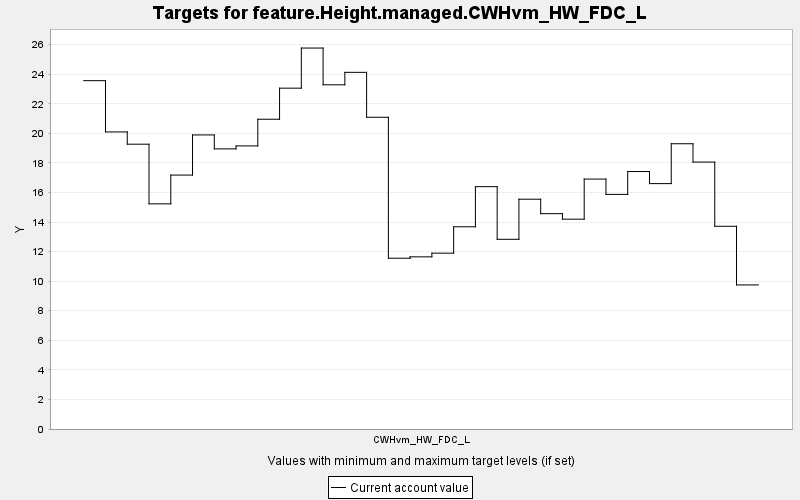

The table this chart was drawn from, first rows:
TARGET, PERIOD, YEAR, PERIODWIDTH, MINIMUM, MAXIMUM, MINWEIGHT, MAXWEIGHT, CURRENT, SUMMARY
feature.Height.managed.CWHvm_HW_FDC_L, 0, 0, 10.0, 0.0, 10000, 1.0, 1.0, 23.56, 0.0
feature.Height.managed.CWHvm_HW_FDC_L, 1, 10, 10.0, 0.0, 10000, 1.0, 1.0, 20.09, 0.0
feature.Height.managed.CWHvm_HW_FDC_L, 2, 20, 10.0, 0.0, 10000, 1.0, 1.0, 19.26, 0.0
feature.Height.managed.CWHvm_HW_FDC_L, 3, 30, 10.0, 0.0, 10000, 1.0, 1.0, 15.23, 0.0
feature.Height.managed.CWHvm_HW_FDC_L, 4, 40, 10.0, 0.0, 10000, 1.0, 1.0, 17.18, 0.0
feature.Height.managed.CWHvm_HW_FDC_L, 5, 50, 10.0, 0.0, 10000, 1.0, 1.0, 19.89, 0.0
feature.Height.managed.CWHvm_HW_FDC_L, 6, 60, 10.0, 0.0, 10000, 1.0, 1.0, 18.95, 0.0
feature.Height.managed.CWHvm_HW_FDC_L, 7, 70, 10.0, 0.0, 10000, 1.0, 1.0, 19.15, 0.0
feature.Height.managed.CWHvm_HW_FDC_L, 8, 80, 10.0, 0.0, 10000, 1.0, 1.0, 20.95, 0.0
feature.Height.managed.CWHvm_HW_FDC_L, 9, 90, 10.0, 0.0, 10000, 1.0, 1.0, 23.06, 0.0
feature.Height.managed.CWHvm_HW_FDC_L, 10, 100, 10.0, 0.0, 10000, 1.0, 1.0, 25.77, 0.0
feature.Height.managed.CWHvm_HW_FDC_L, 11, 110, 10.0, 0.0, 10000, 1.0, 1.0, 23.28, 0.0
feature.Height.managed.CWHvm_HW_FDC_L, 12, 120, 10.0, 0.0, 10000, 1.0, 1.0, 24.13, 0.0
feature.Height.managed.CWHvm_HW_FDC_L, 13, 130, 10.0, 0.0, 10000, 1.0, 1.0, 21.09, 0.0
feature.Height.managed.CWHvm_HW_FDC_L, 14, 140, 10.0, 0.0, 10000, 1.0, 1.0, 11.55, 0.0
feature.Height.managed.CWHvm_HW_FDC_L, 15, 150, 10.0, 0.0, 10000, 1.0, 1.0, 11.65, 0.0
feature.Height.managed.CWHvm_HW_FDC_L, 16, 160, 10.0, 0.0, 10000, 1.0, 1.0, 11.89, 0.0
feature.Height.managed.CWHvm_HW_FDC_L, 17, 170, 10.0, 0.0, 10000, 1.0, 1.0, 13.68, 0.0
feature.Height.managed.CWHvm_HW_FDC_L, 18, 180, 10.0, 0.0, 10000, 1.0, 1.0, 16.39, 0.0
feature.Height.managed.CWHvm_HW_FDC_L, 19, 190, 10.0, 0.0, 10000, 1.0, 1.0, 12.83, 0.0
feature.Height.managed.CWHvm_HW_FDC_L, 20, 200, 10.0, 0.0, 10000, 1.0, 1.0, 15.54, 0.0
feature.Height.managed.CWHvm_HW_FDC_L, 21, 210, 10.0, 0.0, 10000, 1.0, 1.0, 14.57, 0.0
feature.Height.managed.CWHvm_HW_FDC_L, 22, 220, 10.0, 0.0, 10000, 1.0, 1.0, 14.19, 0.0
feature.Height.managed.CWHvm_HW_FDC_L, 23, 230, 10.0, 0.0, 10000, 1.0, 1.0, 16.91, 0.0
feature.Height.managed.CWHvm_HW_FDC_L, 24, 240, 10.0, 0.0, 10000, 1.0, 1.0, 15.87, 0.0
feature.Height.managed.CWHvm_HW_FDC_L, 25, 250, 10.0, 0.0, 10000, 1.0, 1.0, 17.42, 0.0
feature.Height.managed.CWHvm_HW_FDC_L, 26, 260, 10.0, 0.0, 10000, 1.0, 1.0, 16.6, 0.0
feature.Height.managed.CWHvm_HW_FDC_L, 27, 270, 10.0, 0.0, 10000, 1.0, 1.0, 19.3, 0.0
feature.Height.managed.CWHvm_HW_FDC_L, 28, 280, 10.0, 0.0, 10000, 1.0, 1.0, 18.06, 0.0
feature.Height.managed.CWHvm_HW_FDC_L, 29, 290, 10.0, 0.0, 10000, 1.0, 1.0, 13.71, 0.0
feature.Height.managed.CWHvm_HW_FDC_L, 30, 300, 10.0, 0.0, 10000, 1.0, 1.0, 9.745, 0.0
